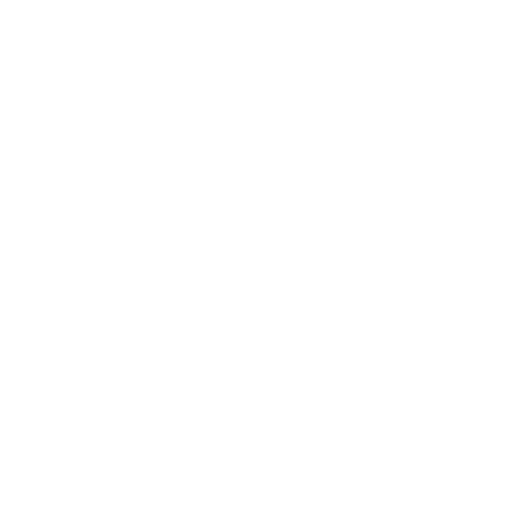
t = 0.00 s
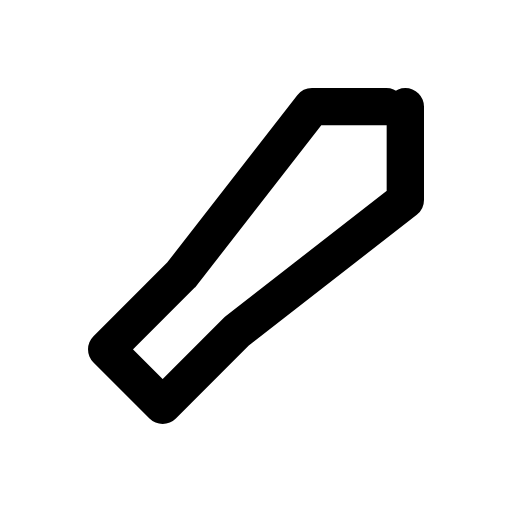
t = 0.47 s
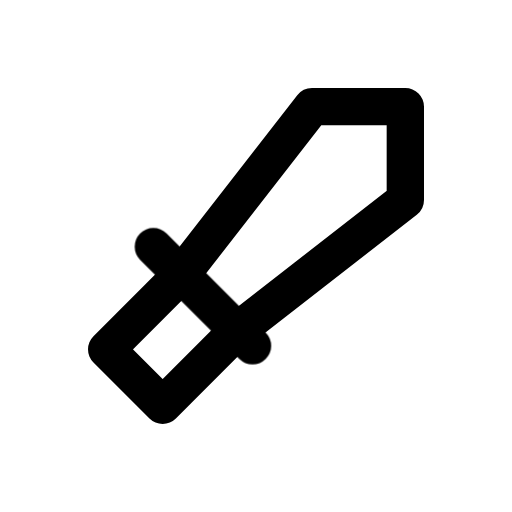
t = 0.94 s
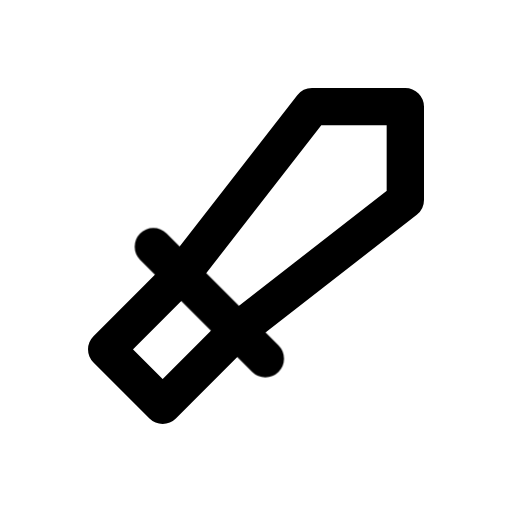
t = 1.25 s
t = 1.79 s: frame unchanged from t = 1.25 s, image omitted
t = 2.33 s: frame unchanged from t = 1.25 s, image omitted

The animated SVG that drew these frames (rendered in a browser with its animation timeline set to each time). Animation: 2 CSS @keyframes rules; one cycle of 2.65 s, repeats indefinitely.

<svg xmlns="http://www.w3.org/2000/svg" width="24" height="24" fill="none" stroke="currentColor" stroke-linecap="round" stroke-linejoin="round" stroke-width="2" viewBox="0 0 24 24">
    <!-- Generated by scripts/icon-expansion/generate.mjs -->
    <!-- Adapted from Tabler Icons 3.34.1.
MIT License

Copyright (c) 2020-2024 Paweł Kuna

Permission is hereby granted, free of charge, to any person obtaining a copy
of this software and associated documentation files (the "Software"), to deal
in the Software without restriction, including without limitation the rights
to use, copy, modify, merge, publish, distribute, sublicense, and/or sell
copies of the Software, and to permit persons to whom the Software is
furnished to do so, subject to the following conditions:

The above copyright notice and this permission notice shall be included in all
copies or substantial portions of the Software.

THE SOFTWARE IS PROVIDED "AS IS", WITHOUT WARRANTY OF ANY KIND, EXPRESS OR
IMPLIED, INCLUDING BUT NOT LIMITED TO THE WARRANTIES OF MERCHANTABILITY,
FITNESS FOR A PARTICULAR PURPOSE AND NONINFRINGEMENT. IN NO EVENT SHALL THE
AUTHORS OR COPYRIGHT HOLDERS BE LIABLE FOR ANY CLAIM, DAMAGES OR OTHER
LIABILITY, WHETHER IN AN ACTION OF CONTRACT, TORT OR OTHERWISE, ARISING FROM,
OUT OF OR IN CONNECTION WITH THE SOFTWARE OR THE USE OR OTHER DEALINGS IN THE
SOFTWARE. -->
    <!-- Motion: trace each stroke from its own origin, accumulate the drawing, then hold before restarting. -->
    <style>
        @media (prefers-reduced-motion: no-preference) {
            @keyframes ira-stroke-sword-0 { 0% { stroke-dashoffset: 1; opacity: 0; } 0.4% { opacity: 1; } 23.5%, 88% { stroke-dashoffset: 0; opacity: 1; } 100% { stroke-dashoffset: 0; opacity: 0; } }
            [data-ira-stroke-reveal="sword"] [data-ira-line="0"] { stroke-dasharray: 1 1; animation: ira-stroke-sword-0 2.65s cubic-bezier(.25,.65,.35,1) infinite; }
            @keyframes ira-stroke-sword-1 { 0%, 23.5% { stroke-dashoffset: 1; opacity: 0; } 23.9% { opacity: 1; } 47%, 88% { stroke-dashoffset: 0; opacity: 1; } 100% { stroke-dashoffset: 0; opacity: 0; } }
            [data-ira-stroke-reveal="sword"] [data-ira-line="1"] { stroke-dasharray: 1 1; animation: ira-stroke-sword-1 2.65s cubic-bezier(.25,.65,.35,1) infinite; }
        }
    </style>
    <g data-ira-stroke-reveal="sword"><g transform="translate(1.5 1.5) scale(.875)"><path data-ira-line="0" pathLength="1" d="M20 4L20 9L11 16L7 20L4 17L8 13L15 4z"/></g><g transform="translate(1.5 1.5) scale(.875)"><path data-ira-line="1" pathLength="1" d="M6.5 11.5L12.5 17.5"/></g></g>
</svg>
